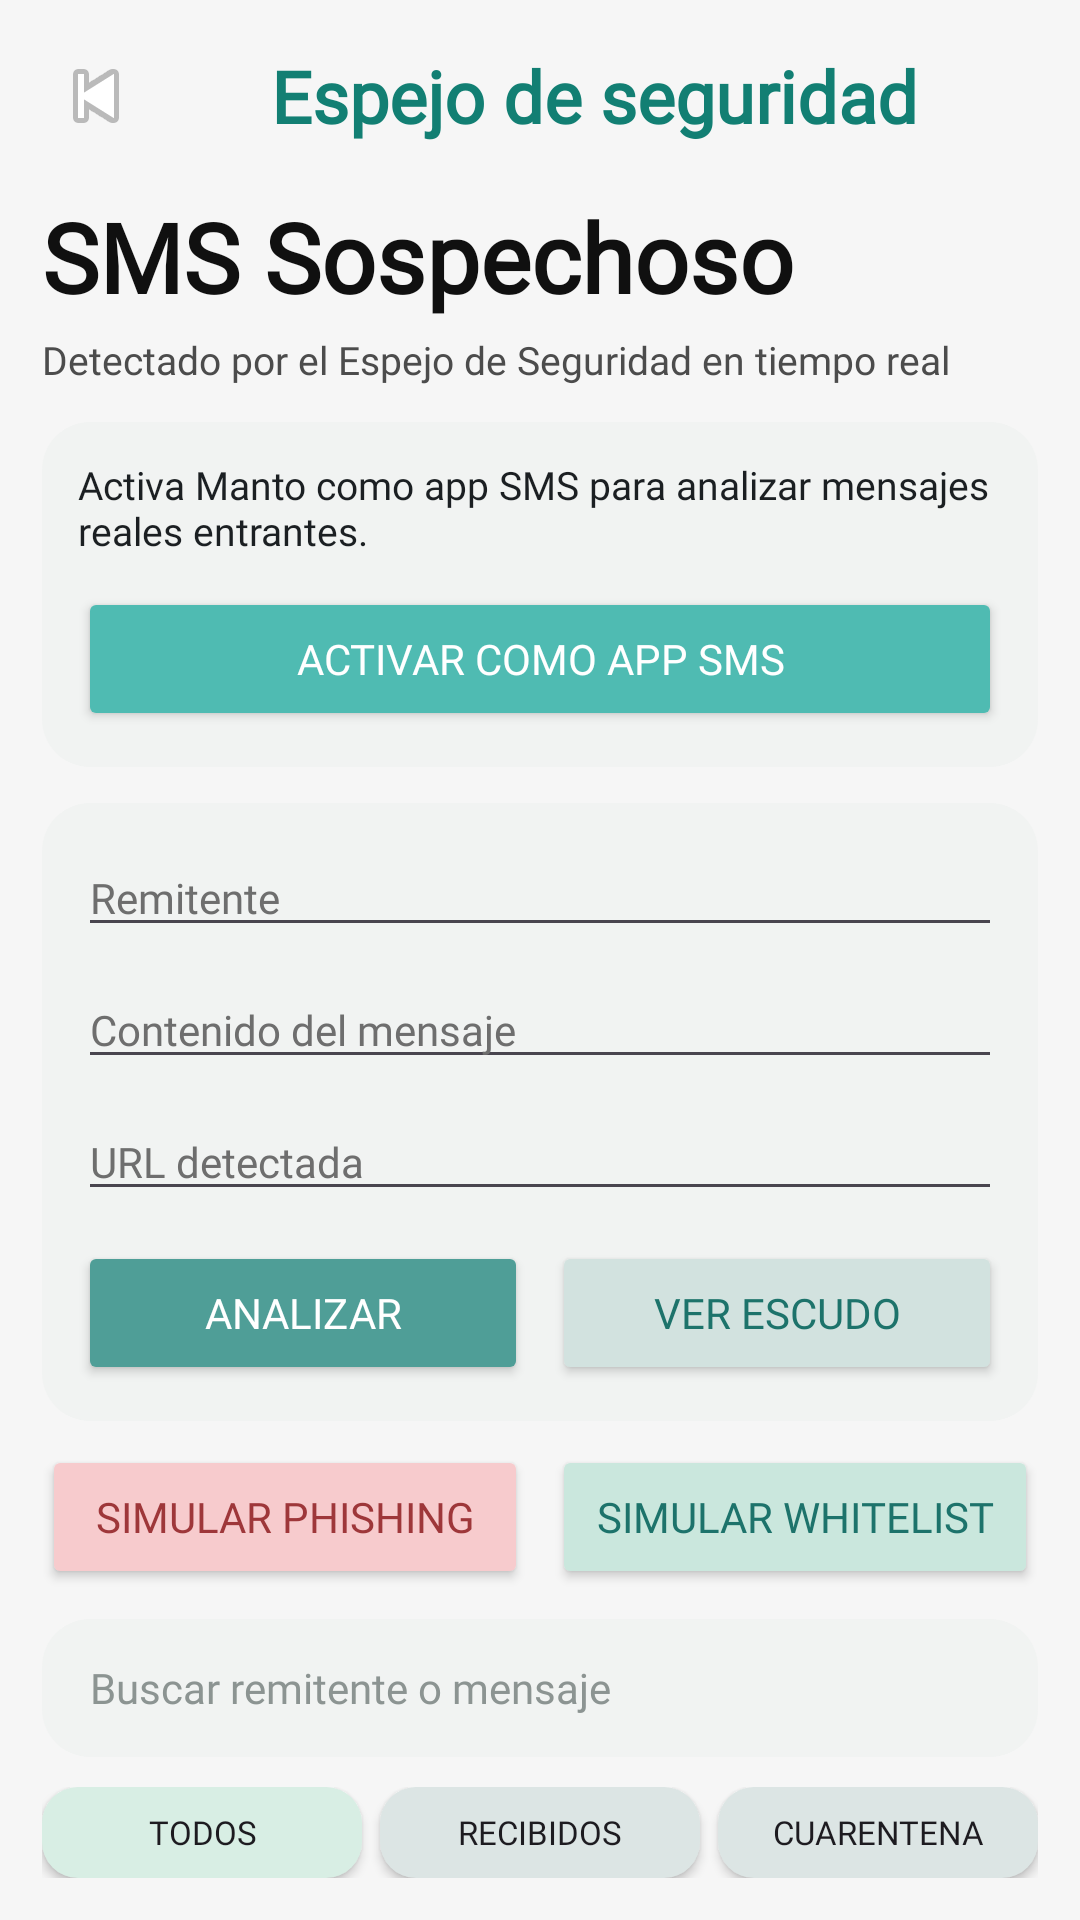

This screen was rendered from an Android layout file. Write that file and the resources it references.
<!-- AndroidManifest.xml: application theme Theme.Guardianmobile -->
<!-- res/layout/activity_security_mirror.xml -->
<?xml version="1.0" encoding="utf-8"?>
<LinearLayout xmlns:android="http://schemas.android.com/apk/res/android"
    xmlns:app="http://schemas.android.com/apk/res-auto"
    android:layout_width="match_parent"
    android:layout_height="match_parent"
    android:background="#F6F6F6"
    android:orientation="vertical"
    android:padding="14dp">

    <LinearLayout
        android:layout_width="match_parent"
        android:layout_height="wrap_content"
        android:gravity="center_vertical"
        android:orientation="horizontal">

        <ImageButton
            android:id="@+id/btnBackMirror"
            android:layout_width="36dp"
            android:layout_height="36dp"
            android:background="@android:color/transparent"
            android:src="@android:drawable/ic_media_previous"
            android:contentDescription="Volver" />

        <TextView
            android:layout_width="0dp"
            android:layout_height="wrap_content"
            android:layout_weight="1"
            android:gravity="center"
            android:text="Espejo de seguridad"
            android:fontFamily="@font/manrope_regular"
            android:textColor="#127F73"
            android:textSize="24sp"
            android:textStyle="bold" />
    </LinearLayout>

    <TextView
        android:layout_width="match_parent"
        android:layout_height="wrap_content"
        android:layout_marginTop="14dp"
        android:text="SMS Sospechoso"
        android:fontFamily="@font/manrope_regular"
        android:textColor="#101010"
        android:textSize="32sp"
        android:textStyle="bold" />

    <TextView
        android:layout_width="match_parent"
        android:layout_height="wrap_content"
        android:layout_marginTop="4dp"
        android:text="Detectado por el Espejo de Seguridad en tiempo real"
        android:textColor="#4C4C4C"
        android:fontFamily="@font/manrope_regular"
        android:textSize="13sp" />

    <LinearLayout
        android:id="@+id/layoutSmsRoleCard"
        android:layout_width="match_parent"
        android:layout_height="wrap_content"
        android:layout_marginTop="12dp"
        android:background="@drawable/bg_security_surface"
        android:orientation="vertical"
        android:padding="12dp">

        <TextView
            android:id="@+id/tvSmsRoleStatus"
            android:layout_width="match_parent"
            android:layout_height="wrap_content"
            android:text="Activa Manto como app SMS para analizar mensajes reales entrantes."
            android:textColor="#1B1F22"
            android:fontFamily="@font/manrope_regular"
            android:textSize="13sp" />

        <Button
            android:id="@+id/btnRequestDefaultSms"
            android:layout_width="match_parent"
            android:layout_height="wrap_content"
            android:layout_marginTop="10dp"
            android:backgroundTint="#4FBBB2"
            android:text="Activar como app SMS"
            android:fontFamily="@font/manrope_regular"
            android:textColor="@android:color/white" />
    </LinearLayout>

    <LinearLayout
        android:layout_width="match_parent"
        android:layout_height="wrap_content"
        android:layout_marginTop="12dp"
        android:background="@drawable/bg_security_surface"
        android:orientation="vertical"
        android:padding="12dp">

        <EditText
            android:id="@+id/etMirrorSender"
            android:layout_width="match_parent"
            android:layout_height="wrap_content"
            android:hint="Remitente"
            android:fontFamily="@font/manrope_regular"
            android:inputType="text"
            android:textColor="#111111"
            android:textColorHint="#6E6E6E"
            android:textSize="14sp" />

        <EditText
            android:id="@+id/etMirrorMessage"
            android:layout_width="match_parent"
            android:layout_height="wrap_content"
            android:layout_marginTop="8dp"
            android:hint="Contenido del mensaje"
            android:inputType="textMultiLine"
            android:fontFamily="@font/manrope_regular"
            android:maxLines="3"
            android:textColor="#111111"
            android:textColorHint="#6E6E6E"
            android:textSize="14sp" />

        <EditText
            android:id="@+id/etMirrorUrl"
            android:layout_width="match_parent"
            android:layout_height="wrap_content"
            android:layout_marginTop="8dp"
            android:hint="URL detectada"
            android:fontFamily="@font/manrope_regular"
            android:inputType="textUri"
            android:textColor="#111111"
            android:textColorHint="#6E6E6E"
            android:textSize="14sp" />

        <LinearLayout
            android:layout_width="match_parent"
            android:layout_height="wrap_content"
            android:layout_marginTop="10dp"
            android:orientation="horizontal">

            <Button
                android:id="@+id/btnAnalyzeCustom"
                android:layout_width="0dp"
                android:layout_height="wrap_content"
                android:layout_weight="1"
                android:text="Analizar"
                android:fontFamily="@font/manrope_regular"
                android:backgroundTint="#4F9E97"
                android:textColor="@android:color/white" />

            <Space
                android:layout_width="8dp"
                android:layout_height="1dp" />

            <Button
                android:id="@+id/btnGoShield"
                android:layout_width="0dp"
                android:layout_height="wrap_content"
                android:layout_weight="1"
                android:text="Ver escudo"
                android:fontFamily="@font/manrope_regular"
                android:backgroundTint="#D2E2DF"
                android:textColor="#1D736B" />
        </LinearLayout>
    </LinearLayout>

    <LinearLayout
        android:layout_width="match_parent"
        android:layout_height="wrap_content"
        android:layout_marginTop="8dp"
        android:orientation="horizontal">

        <Button
            android:id="@+id/btnSimulatePhishing"
            android:layout_width="0dp"
            android:layout_height="wrap_content"
            android:layout_weight="1"
            android:text="Simular phishing"
            android:fontFamily="@font/manrope_regular"
            android:backgroundTint="#F7CBCD"
            android:textColor="#9E373A" />

        <Space
            android:layout_width="8dp"
            android:layout_height="1dp" />

        <Button
            android:id="@+id/btnSimulateWhitelist"
            android:layout_width="0dp"
            android:layout_height="wrap_content"
            android:layout_weight="1"
            android:text="Simular whitelist"
            android:fontFamily="@font/manrope_regular"
            android:backgroundTint="#CAE7DD"
            android:textColor="#1D736B" />
    </LinearLayout>

    <TextView
        android:layout_width="match_parent"
        android:layout_height="46dp"
        android:layout_marginTop="10dp"
        android:background="@drawable/bg_security_surface"
        android:gravity="center_vertical"
        android:paddingStart="16dp"
        android:text="Buscar remitente o mensaje"
        android:fontFamily="@font/manrope_regular"
        android:textColor="#8C9492"
        android:textSize="14sp" />

    <LinearLayout
        android:layout_width="match_parent"
        android:layout_height="wrap_content"
        android:layout_marginTop="10dp"
        android:orientation="horizontal">

        <Button
            android:id="@+id/chipMirrorTodos"
            android:layout_width="0dp"
            android:layout_height="wrap_content"
            android:layout_weight="1"
            android:background="@drawable/bg_chip_safe"
            android:fontFamily="@font/manrope_regular"
            android:text="TODOS"
            android:textSize="11sp" />

        <Space android:layout_width="6dp" android:layout_height="1dp" />

        <Button
            android:id="@+id/chipMirrorBloqueados"
            android:layout_width="0dp"
            android:layout_height="wrap_content"
            android:layout_weight="1"
            android:background="@drawable/bg_chip_neutral"
            android:fontFamily="@font/manrope_regular"
            android:text="RECIBIDOS"
            android:textSize="11sp" />

        <Space android:layout_width="6dp" android:layout_height="1dp" />

        <Button
            android:id="@+id/chipMirrorSospechosos"
            android:layout_width="0dp"
            android:layout_height="wrap_content"
            android:layout_weight="1"
            android:background="@drawable/bg_chip_neutral"
            android:fontFamily="@font/manrope_regular"
            android:text="CUARENTENA"
            android:textSize="11sp" />
    </LinearLayout>

    <TextView
        android:id="@+id/tvMirrorSectionTitle"
        android:layout_width="wrap_content"
        android:layout_height="wrap_content"
        android:layout_marginTop="10dp"
        android:text="Bloqueados por seguridad"
        android:fontFamily="@font/manrope_regular"
        android:textStyle="bold"
        android:textColor="#141414" />

    <TextView
        android:id="@+id/tvMirrorSummary"
        android:layout_width="match_parent"
        android:layout_height="wrap_content"
        android:layout_marginTop="4dp"
        android:text="0 recibidos seguros, 0 en cuarentena"
        android:fontFamily="@font/manrope_regular"
        android:textColor="#6A6A6A"
        android:textSize="12sp" />

    <androidx.recyclerview.widget.RecyclerView
        android:id="@+id/rvSecurityMirror"
        android:layout_width="match_parent"
        android:layout_height="0dp"
        android:layout_weight="1"
        android:layout_marginTop="8dp"
        android:nestedScrollingEnabled="false" />

    <com.google.android.material.bottomnavigation.BottomNavigationView
        android:id="@+id/bottomNavSecurityMirror"
        android:layout_width="match_parent"
        android:layout_height="wrap_content"
        android:background="@android:color/white"
        app:itemIconTint="@color/manto_green"
        app:itemTextColor="@color/manto_green"
        app:labelVisibilityMode="labeled"
        app:menu="@menu/menu_host_bottom_nav" />
</LinearLayout>
<!-- resources referenced by this layout -->
<resources>
  <color name="manto_green">#1F9A7B</color>
  <!-- drawable bg_chip_neutral (drawable) -->
  <?xml version="1.0" encoding="utf-8"?>
  <shape xmlns:android="http://schemas.android.com/apk/res/android" android:shape="rectangle">
      <solid android:color="#DCE5E4" />
      <corners android:radius="12dp" />
  </shape>
  <!-- drawable bg_chip_safe (drawable) -->
  <?xml version="1.0" encoding="utf-8"?>
  <shape xmlns:android="http://schemas.android.com/apk/res/android" android:shape="rectangle">
      <solid android:color="#D8EEE4" />
      <corners android:radius="12dp" />
  </shape>
  <!-- drawable bg_security_surface (drawable) -->
  <?xml version="1.0" encoding="utf-8"?>
  <shape xmlns:android="http://schemas.android.com/apk/res/android" android:shape="rectangle">
      <solid android:color="#F1F3F2" />
      <corners android:radius="16dp" />
  </shape>
  <style name="Theme.Guardianmobile" parent="Base.Theme.Guardianmobile" />
  <style name="Base.Theme.Guardianmobile" parent="Theme.Material3.DayNight.NoActionBar">
          <item name="colorPrimary">#2E615C</item>
      </style>
</resources>
